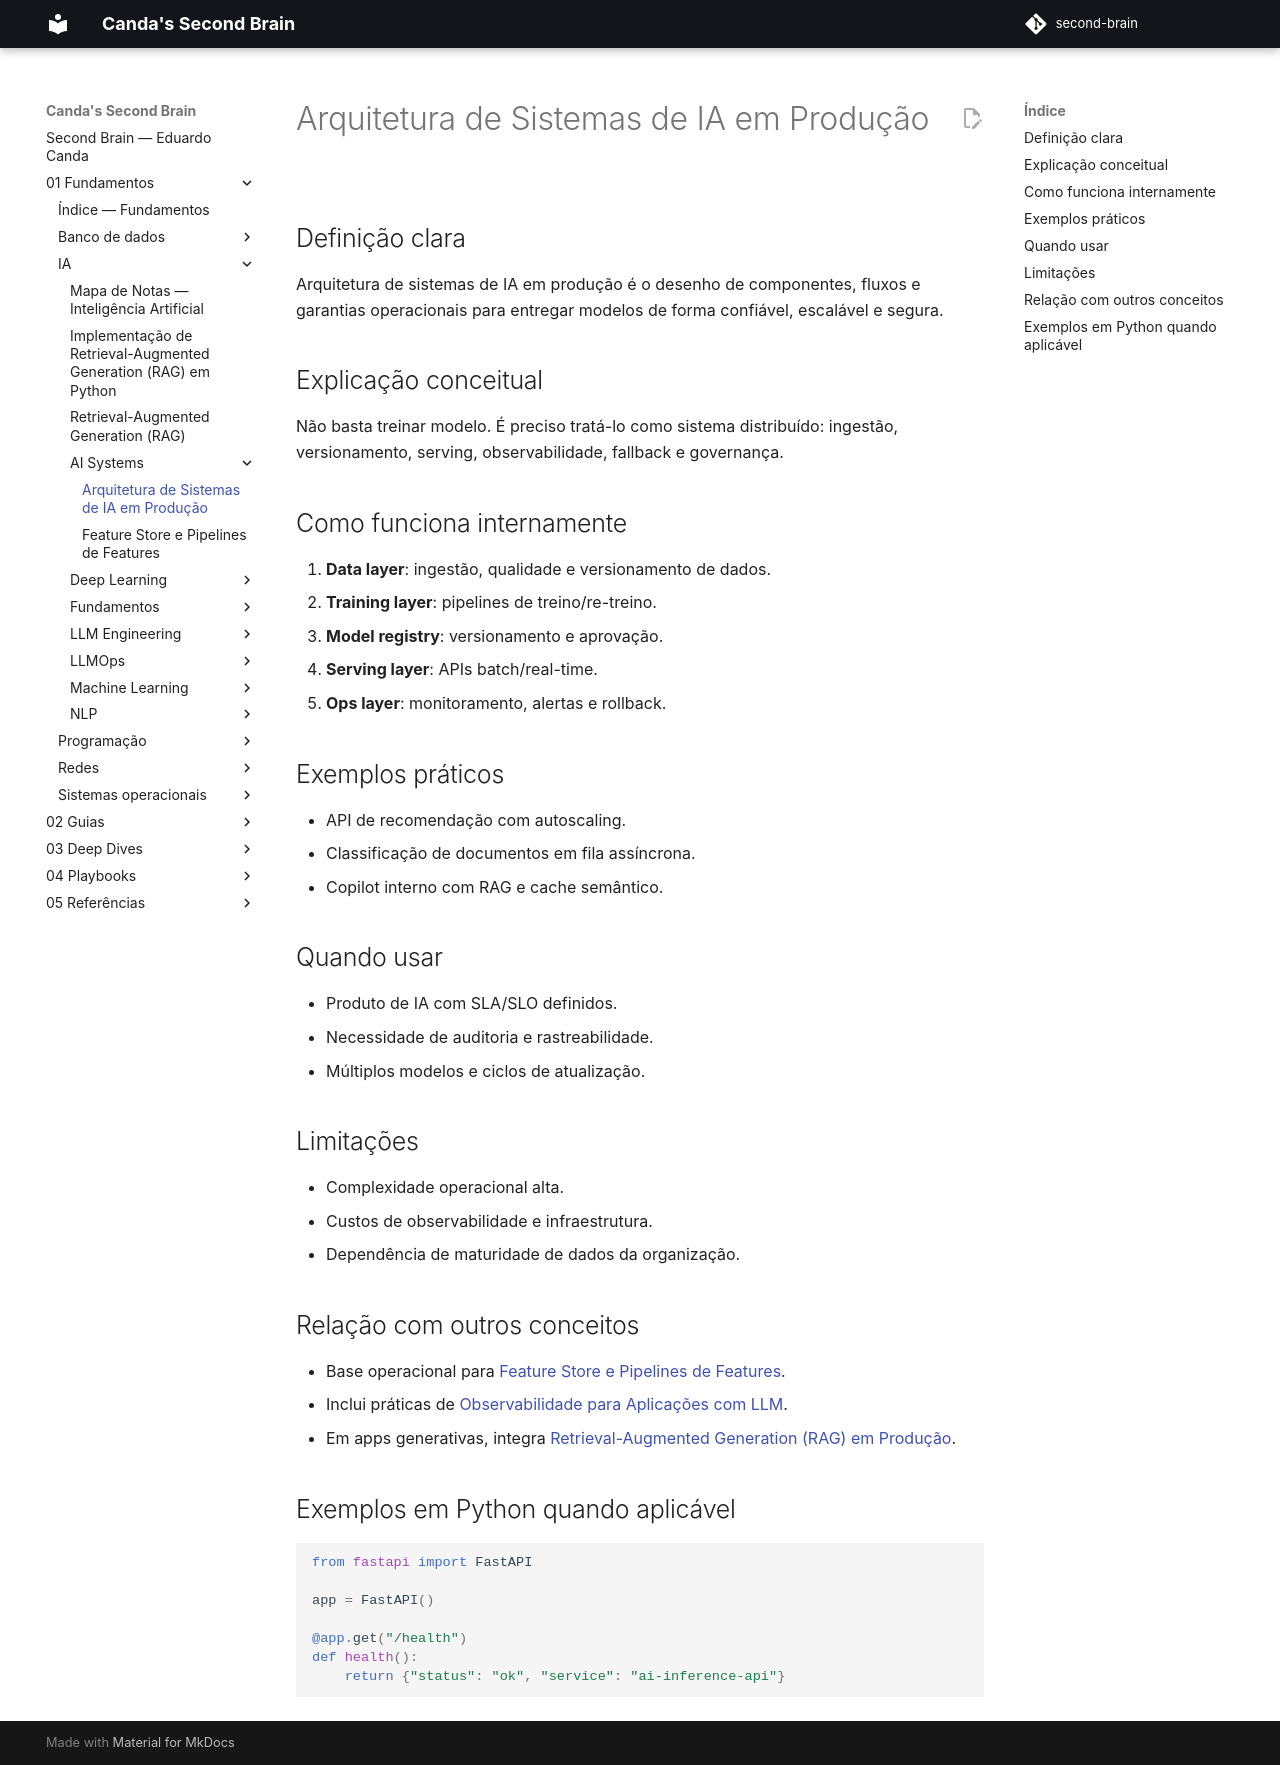

repository: EduardoCanda/second-brain · page: 01 - Fundamentos/IA/AI Systems/Arquitetura de Sistemas de IA em Produção/index.html · generator: mkdocs

# Arquitetura de Sistemas de IA em Produção

## Definição clara
Arquitetura de sistemas de IA em produção é o desenho de componentes, fluxos e garantias operacionais para entregar modelos de forma confiável, escalável e segura.

## Explicação conceitual
Não basta treinar modelo. É preciso tratá-lo como sistema distribuído: ingestão, versionamento, serving, observabilidade, fallback e governança.

## Como funciona internamente
1. **Data layer**: ingestão, qualidade e versionamento de dados.
2. **Training layer**: pipelines de treino/re-treino.
3. **Model registry**: versionamento e aprovação.
4. **Serving layer**: APIs batch/real-time.
5. **Ops layer**: monitoramento, alertas e rollback.

## Exemplos práticos
- API de recomendação com autoscaling.
- Classificação de documentos em fila assíncrona.
- Copilot interno com RAG e cache semântico.

## Quando usar
- Produto de IA com SLA/SLO definidos.
- Necessidade de auditoria e rastreabilidade.
- Múltiplos modelos e ciclos de atualização.

## Limitações
- Complexidade operacional alta.
- Custos de observabilidade e infraestrutura.
- Dependência de maturidade de dados da organização.

## Relação com outros conceitos
- Base operacional para [Feature Store e Pipelines de Features](Feature%20Store%20e%20Pipelines%20de%20Features.md).
- Inclui práticas de [Observabilidade para Aplicações com LLM](../LLMOps/Observabilidade%20para%20Aplica%C3%A7%C3%B5es%20com%20LLM.md).
- Em apps generativas, integra [Retrieval-Augmented Generation (RAG) em Produção](../LLM%20Engineering/Retrieval-Augmented%20Generation%20(RAG)%20em%20Produ%C3%A7%C3%A3o.md).

## Exemplos em Python quando aplicável
```python
from fastapi import FastAPI

app = FastAPI()

@app.get("/health")
def health():
    return {"status": "ok", "service": "ai-inference-api"}
```
